Run: headless pygame with SDL's dummy video driver; simulated clock (each Clock.tick advances the game by its frame time, no real sleeping); random seed 0; keys injected as events and as key.get_pressed() state; mouse plan: one left click at the window centre at the start of phase 2, then a move to the lower-right quarter at the start of phase 3.
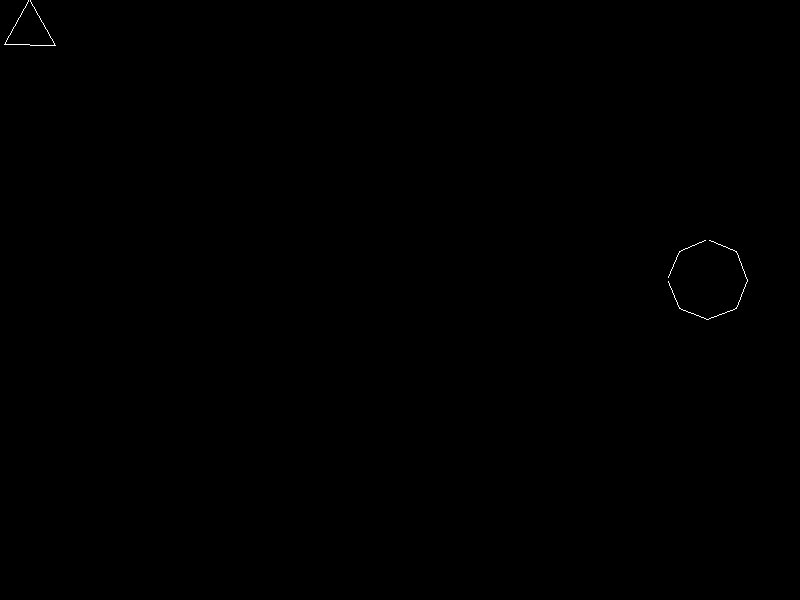
Frame 1 of 4 · flips 1–60 · no input
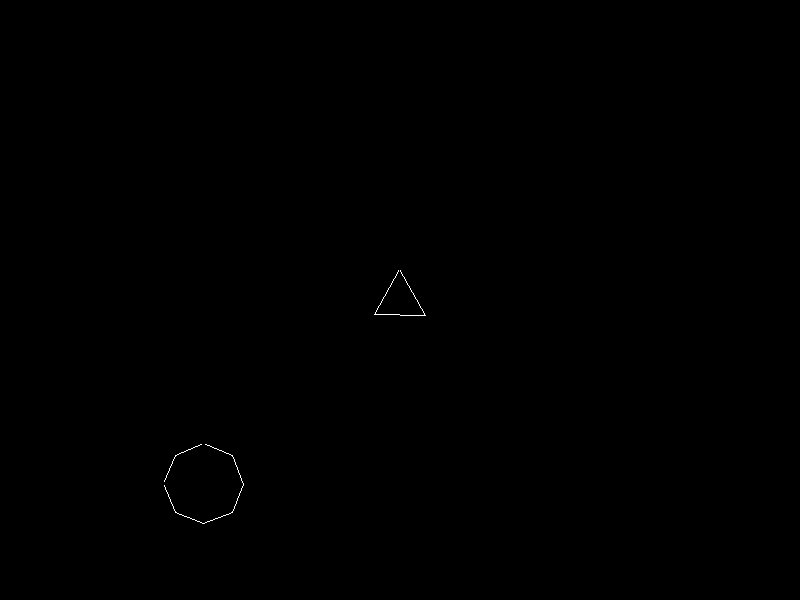
Frame 2 of 4 · flips 61–180 · clicked the window centre · tapped SPACE, RETURN · held RIGHT (→), D
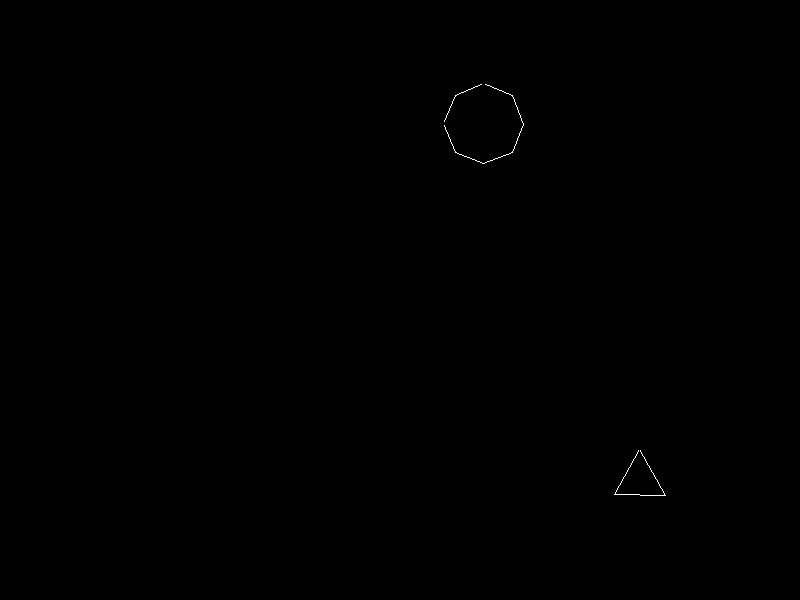
Frame 3 of 4 · flips 181–300 · moved the mouse to the lower-right quarter · held DOWN (↓), S
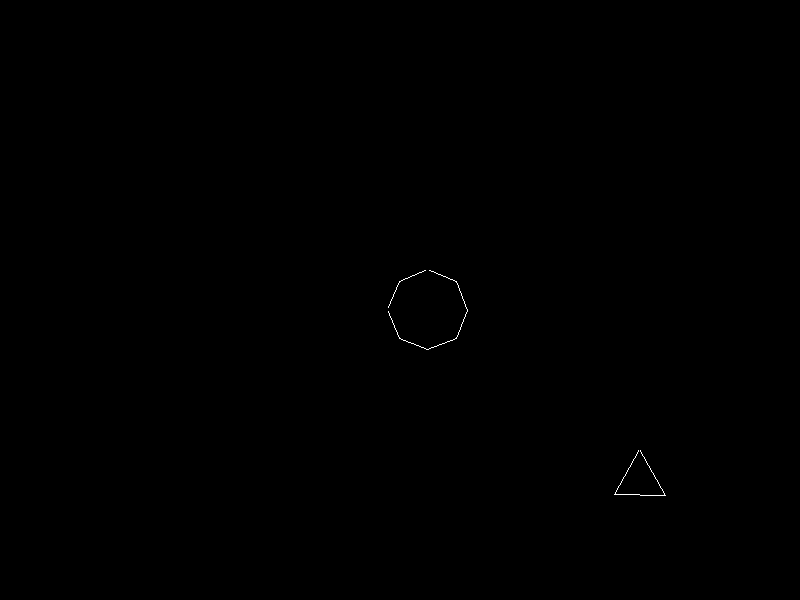
Frame 4 of 4 · flips 301–420 · held LEFT (←), A, UP (↑), W

The pygame program that drew these frames:

import pygame
from pygame import sprite
from pygame import time
from pygame.locals import *
import math
import sys


SCREEN_SIZE = SCREEN_WIDTH, SCREEN_HEIGHT = (800, 600)
PLAYER_SIZE = 60
PLAYER_VERTICES = 3  # a triangle
PLAYER_START_POSITION = (SCREEN_WIDTH//2, SCREEN_HEIGHT-100)
PLAYER_PROJECTILE_SPEED = (0, -2)  # player projectiles move only upwards
INVULNERABILTY_COOLDOWN = 500  # after hit, player or enemy is invulnerable for a while (milliseconds)
PI = math.pi
START_TIME = time.get_ticks()


class Polygon(sprite.Sprite):
    """All game objects in Euclides are regular polygons."""
    def __init__(self, size:int, n:int, pos:tuple, hull:int=1, displacement:int=0, angle:float=0.0) -> None:
        """Prepare a sprite containing the polygon.
        size:           size of containing surface (rectangular area as the polygon is regular)
        n:              number of vertices
        pos:            tuple of x, y coordinates, where the polygon should apper (rect.center)
        hull:           the polygon in the game can take this damage before destroying; projectiles take only one
                        Generally, polygons can take as much damage as their number of vertices.
        displacement:   displacement in pixel
        angle:          shooting angle in radians"""
        super().__init__()
        self.radius = size // 2 # used by sprite.collide_circle as well
        self._n = n
        self._hull = hull
        self.image = pygame.Surface((size, size))
        pygame.draw.polygon(self.image, pygame.Color("white"), self._vertices(), 1)
         # to look like a starship or its projectile, turn upside down, so the triangle's tip shows upwards
         # this doesn't really matter in case of enemies and their bullets
        self.image = pygame.transform.rotate(self.image, 180)
        self.rect = self.image.get_rect()
        self.rect.center = pos
        self._dx, self._dy = self._calculate_speed(displacement, angle)
        self._last_hit = START_TIME

    @property
    def n(self) -> int:
        """Return the number of vertices."""
        return self._n

    @property
    def is_destroyed(self) -> bool:
        """Return True if hull reduced below 1, otherwise False - the game object is still alive."""
        return self._hull < 1

    def reduce_hull(self) -> None:
        """Reduce the game object's hull by one."""
        now = time.get_ticks()
        if now - self._last_hit >= INVULNERABILTY_COOLDOWN:
            self._hull -= 1
    
    def set_last_hit(self):
        """Set timestamp of last hit."""
        self._last_hit = time.get_ticks()

    def _vertices(self):
        """Calculate the vertices of the polygon.
        Returns:    a list of pair of coordinates"""
        angle = math.radians(360 / self.n)  # inner angle of polygon
        # 'radius +' means here that origin is in the rect's middle
        return [[int(self.radius + self.radius*math.sin(i*angle)), int(self.radius + self.radius*math.cos(i*angle))]\
            for i in range(0, self.n)]
    
    def _calculate_speed(self, displacement:int, angle:float) -> tuple:
        """Calculate speed as dx and dy coordinates.
        displacement:   displacement in pixel
        angle:          shooting angle in radians"""
        return displacement*math.cos(angle), displacement*math.sin(angle)


class Player(Polygon):
    """Player is a regular triangle."""
    def __init__(self, size:int, n:int, pos:tuple) -> None:
        """Initialize a triangle, representing a starfighter.
        size:   size of containing surface (rectangular area as the polygon is regular)
        n:      number of vertices"""
        super().__init__(size, n, pos, n)

    def update(self) -> None:
        """Update the player sprite."""
        self._keep_on_screen(*pygame.mouse.get_pos())        

    def _keep_on_screen(self, x:int, y:int) -> None:
        """Always keep the whole player polygon on screen.
        x:  intended next horizontal center coordinate
        y:  intended next vertical center coordinate"""
        frame_left = frame_top = self.rect.width // 2
        frame_right = SCREEN_WIDTH - frame_left
        frame_bottom = SCREEN_HEIGHT - frame_top
        if x < frame_left:
            x = frame_left
        if x > frame_right:
            x = frame_right
        if y < frame_top:
            y = frame_top
        if y > frame_bottom:
            y = frame_bottom
        self.rect.center = (x, y)


class Projectile(Polygon):
    """The polygon shoots same shaped projectiles."""
    def __init__(self, owner:Polygon, displacement:int, angle:float) -> None:
        """The projectile needs to know who fired it off, to get its size and shape.
        owner:          player on enemy sprite
        displacement:   displacement in pixel
        angle:          shooting angle in radians"""
        super().__init__(owner.rect.width // 4, owner.n, owner.rect.center, 1, displacement, angle)

    def update(self) -> None:
        """Update the projectile sprite."""
        self.rect.centerx += self._dx
        self.rect.centery += self._dy
        if self.rect.bottom < 0:  # remove from group if it leaves the screen
            self.kill()


class Enemy(Polygon):
    """Enemies are rectangles, pentagons, hexagons etc."""
    def __init__(self, size:int, n:int, pos:tuple, displacement:int, angle:float) -> None:
        """Initialize an enemy polygon.
        size:           size of containing surface (rectangular area as the polygon is regular)
        n:              number of vertices
        pos:            tuple of x, y coordinates, where the polygon should apper (rect.center)
        displacement:   displacement in pixel
        angle:          shooting angle in radians"""
        super().__init__(size, n, pos, hull=n, displacement=displacement, angle=angle)

    def update(self) -> None:
        """Update the enemy sprite."""
        self.rect.centerx += self._dx
        self.rect.centery += self._dy
        self._keep_on_screen(*self.rect.center)

    def _keep_on_screen(self, x:int, y:int) -> None:
        """Always keep the whole enemy polygon on screen, bounce it off.
        x:  intended next horizontal center coordinate
        y:  intended next vertical center coordinate"""
        frame_left = frame_top = self.rect.width // 2
        frame_right = SCREEN_WIDTH - frame_left
        frame_bottom = SCREEN_HEIGHT - frame_top
        if x < frame_left or x > frame_right:
            self._dx *= -1
        if y < frame_top or y > frame_bottom:
            self._dy *= -1


class Wave(sprite.Group):
    """Custom sprite.Group to check on hull damage and convinient sprite update."""
    def __init__(self, *sprites:Polygon) -> None:
        """Uses default initialization.
        sprites:    any number of sprite objects"""
        super().__init__(*sprites)

    def handle(self, screen:pygame.Surface) -> None:
        """Handle sprites within the group.
        screen: game's display Surface"""
        for member in self.sprites():
            if member.is_destroyed:
                member.kill()  # remove from group
                self.clear(member.image, screen)  # overwrite with background
        super().update()
        super().draw(screen)
    
    def contact(self, hostile: sprite.Group):
        """Detect collision between player and enemy polygons and reduce their hull.
        This method should be called on the player instance with the enemy wave as argument and vice versa.
        hostile:    wave of enemy sprites"""
        detected = set()
        for player, enemies in sprite.groupcollide(hostile, self, False, False, sprite.collide_circle).items():
            detected.add(player)
            detected.add(*enemies)
        for member in detected:
            member.reduce_hull()
            member.set_last_hit()
    
    def hit(self, projectiles: sprite.Group) -> None:
        """Detect collision between projectiles and their target.
        This method should be called on player or enemy instances with projectiles as argument.
        projectile: wave of projectiles"""
        for member in sprite.groupcollide(self, projectiles, False, True, sprite.collide_circle):
            member.reduce_hull()

class Euclides:
    """Main game application."""
    def __init__(self) -> None:
        # initialize game objects
        pygame.init()
        pygame.display.set_caption("Euclides")
        self._main()

    def _main(self) -> None:
        """Execute the application."""
        screen = pygame.display.set_mode(SCREEN_SIZE)
        player = Player(PLAYER_SIZE, PLAYER_VERTICES, PLAYER_START_POSITION)
        pygame.mouse.set_pos(PLAYER_START_POSITION)
        friendly = Wave((player, ))
        friendly_fire = Wave()
        enemy = Enemy(80, 8, (400, 100), 8, PI/8)
        hostile = Wave((enemy, ))
        hostile_fire = Wave()

        while player.alive():
            screen.fill((0, 0, 0))
            for event in pygame.event.get():
                if event.type == QUIT:  # exit by closing the window
                    self._exit()
                if event.type == KEYDOWN:
                    if event.key == K_ESCAPE:  # exit by pressing escape button
                        self._exit()
                if event.type == MOUSEBUTTONDOWN:  # open fire
                    friendly_fire.add(Projectile(player, 15, PI*1.5))

            # check collisions with hostile objects
            hostile.hit(friendly_fire)
            friendly.hit(hostile_fire)
            friendly.contact(hostile)  # both player and enemy get invulnerable for a while after collision

            # update sprites
            friendly.handle(screen)
            friendly_fire.handle(screen)
            hostile.handle(screen)
            hostile_fire.handle(screen)

            pygame.display.flip()
            time.Clock().tick(10)

    def _exit(self) -> None:
        """Nicely exit the game."""
        pygame.quit()
        sys.exit()


if __name__ == "__main__":
    Euclides()
